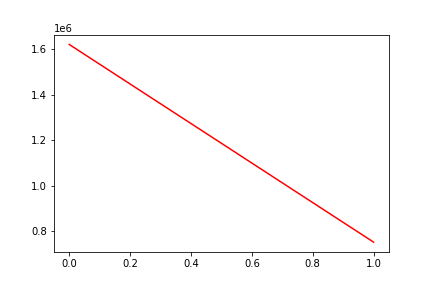

Values plotted in this chart, from the file beside it:
, date, assets
0, 0, 1622142
1, 20121107, 751494
